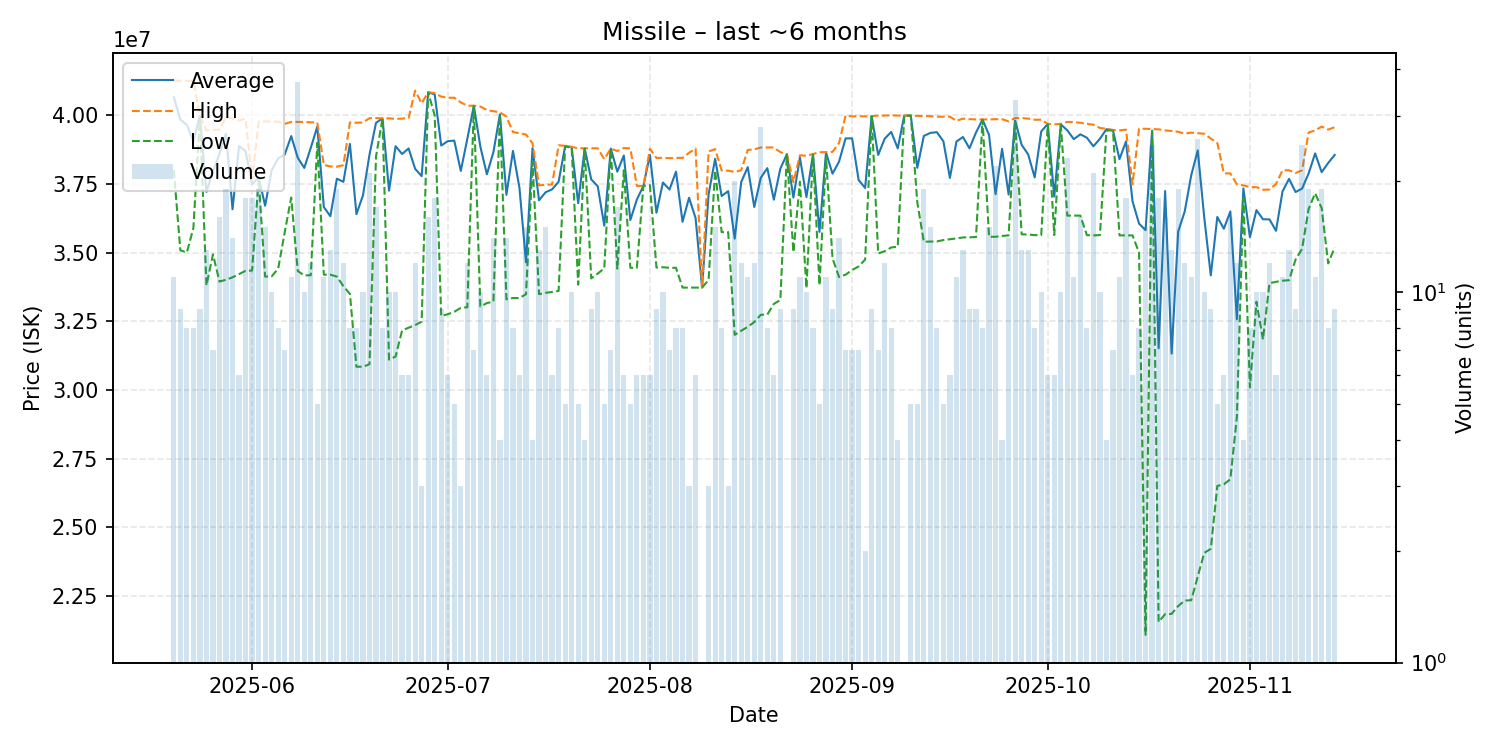

The data file committed next to this chart (first rows):
date, average, highest, lowest, order_count, volume
2025-05-20, 40660909, 41260000, 38000000, 7, 11
2025-05-21, 39846667, 41260000, 35085000, 7, 9
2025-05-22, 39652500, 41255000, 35010000, 7, 8
2025-05-23, 39052500, 41250000, 35900000, 8, 8
2025-05-24, 39988889, 39990000, 39980000, 9, 9
2025-05-25, 37215385, 39450000, 33810000, 11, 13
2025-05-26, 37965714, 39470000, 34940000, 6, 7
2025-05-27, 38593125, 39480000, 33950000, 14, 16
2025-05-28, 39331053, 39950000, 34015000, 17, 19
2025-05-29, 36578571, 39875000, 34105000, 11, 14
2025-05-30, 38883333, 39810000, 34220000, 6, 6
2025-05-31, 38692222, 39880000, 34340000, 15, 18
2025-06-01, 37480556, 37660000, 34350000, 12, 18
2025-06-02, 37754211, 39770000, 37680000, 12, 19
2025-06-03, 36709333, 39780000, 34130000, 13, 15
2025-06-04, 38002000, 39770000, 34140000, 9, 10
2025-06-05, 38430000, 39770000, 34415000, 8, 8
2025-06-06, 38572857, 39690000, 35740000, 7, 7
2025-06-07, 39244545, 39760000, 37005000, 10, 11
2025-06-08, 38458378, 39760000, 34335000, 21, 37
2025-06-09, 38085000, 39760000, 34170000, 10, 10
2025-06-10, 38816667, 39745000, 34180000, 9, 12
2025-06-11, 39590000, 39740000, 39000000, 5, 5
2025-06-12, 36660000, 38195000, 34200000, 9, 11
2025-06-13, 36328462, 38140000, 34200000, 11, 13
2025-06-14, 37694211, 38130000, 34130000, 12, 19
2025-06-15, 37579167, 38190000, 33780000, 10, 12
2025-06-16, 38958750, 39740000, 33500000, 7, 8
2025-06-17, 36402500, 39730000, 30850000, 8, 8
2025-06-18, 37086000, 39740000, 30850000, 10, 10
2025-06-19, 38562857, 39895000, 30940000, 13, 21
2025-06-20, 39725882, 39900000, 38500000, 10, 17
2025-06-21, 39890000, 39890000, 39890000, 6, 8
2025-06-22, 37258000, 39890000, 31110000, 10, 10
2025-06-23, 38877000, 39870000, 31220000, 8, 10
2025-06-24, 38593333, 39880000, 32170000, 5, 6
2025-06-25, 38793333, 39900000, 32270000, 6, 6
2025-06-26, 38053333, 40900000, 32365000, 12, 12
2025-06-27, 37786667, 40435000, 32490000, 3, 3
2025-06-28, 40835625, 40840000, 40830000, 8, 16
2025-06-29, 40764444, 40810000, 40000000, 6, 18
2025-06-30, 38900000, 40680000, 32695000, 9, 9
2025-07-01, 39058333, 40640000, 32760000, 5, 6
2025-07-02, 39080000, 40640000, 32850000, 5, 5
2025-07-03, 37976667, 40470000, 32990000, 3, 3
2025-07-04, 39140833, 40350000, 33015000, 12, 12
2025-07-05, 40345714, 40350000, 40340000, 7, 7
2025-07-06, 38861000, 40320000, 33040000, 10, 10
2025-07-07, 37853333, 40190000, 33165000, 6, 6
2025-07-08, 38655714, 40150000, 33220000, 14, 14
2025-07-09, 40035000, 40110000, 40010000, 4, 4
2025-07-10, 37107143, 39950000, 33300000, 12, 14
2025-07-11, 38703750, 39390000, 33350000, 8, 8
2025-07-12, 37351667, 39350000, 33350000, 6, 6
2025-07-13, 34646000, 39300000, 33490000, 6, 15
2025-07-14, 38805000, 38980000, 38300000, 4, 4
2025-07-15, 36907692, 37450000, 33490000, 9, 13
2025-07-16, 37199333, 37470000, 33540000, 9, 15
2025-07-17, 37305000, 37480000, 33570000, 6, 6
2025-07-18, 37582500, 38910000, 33610000, 8, 8
... 119 more rows
